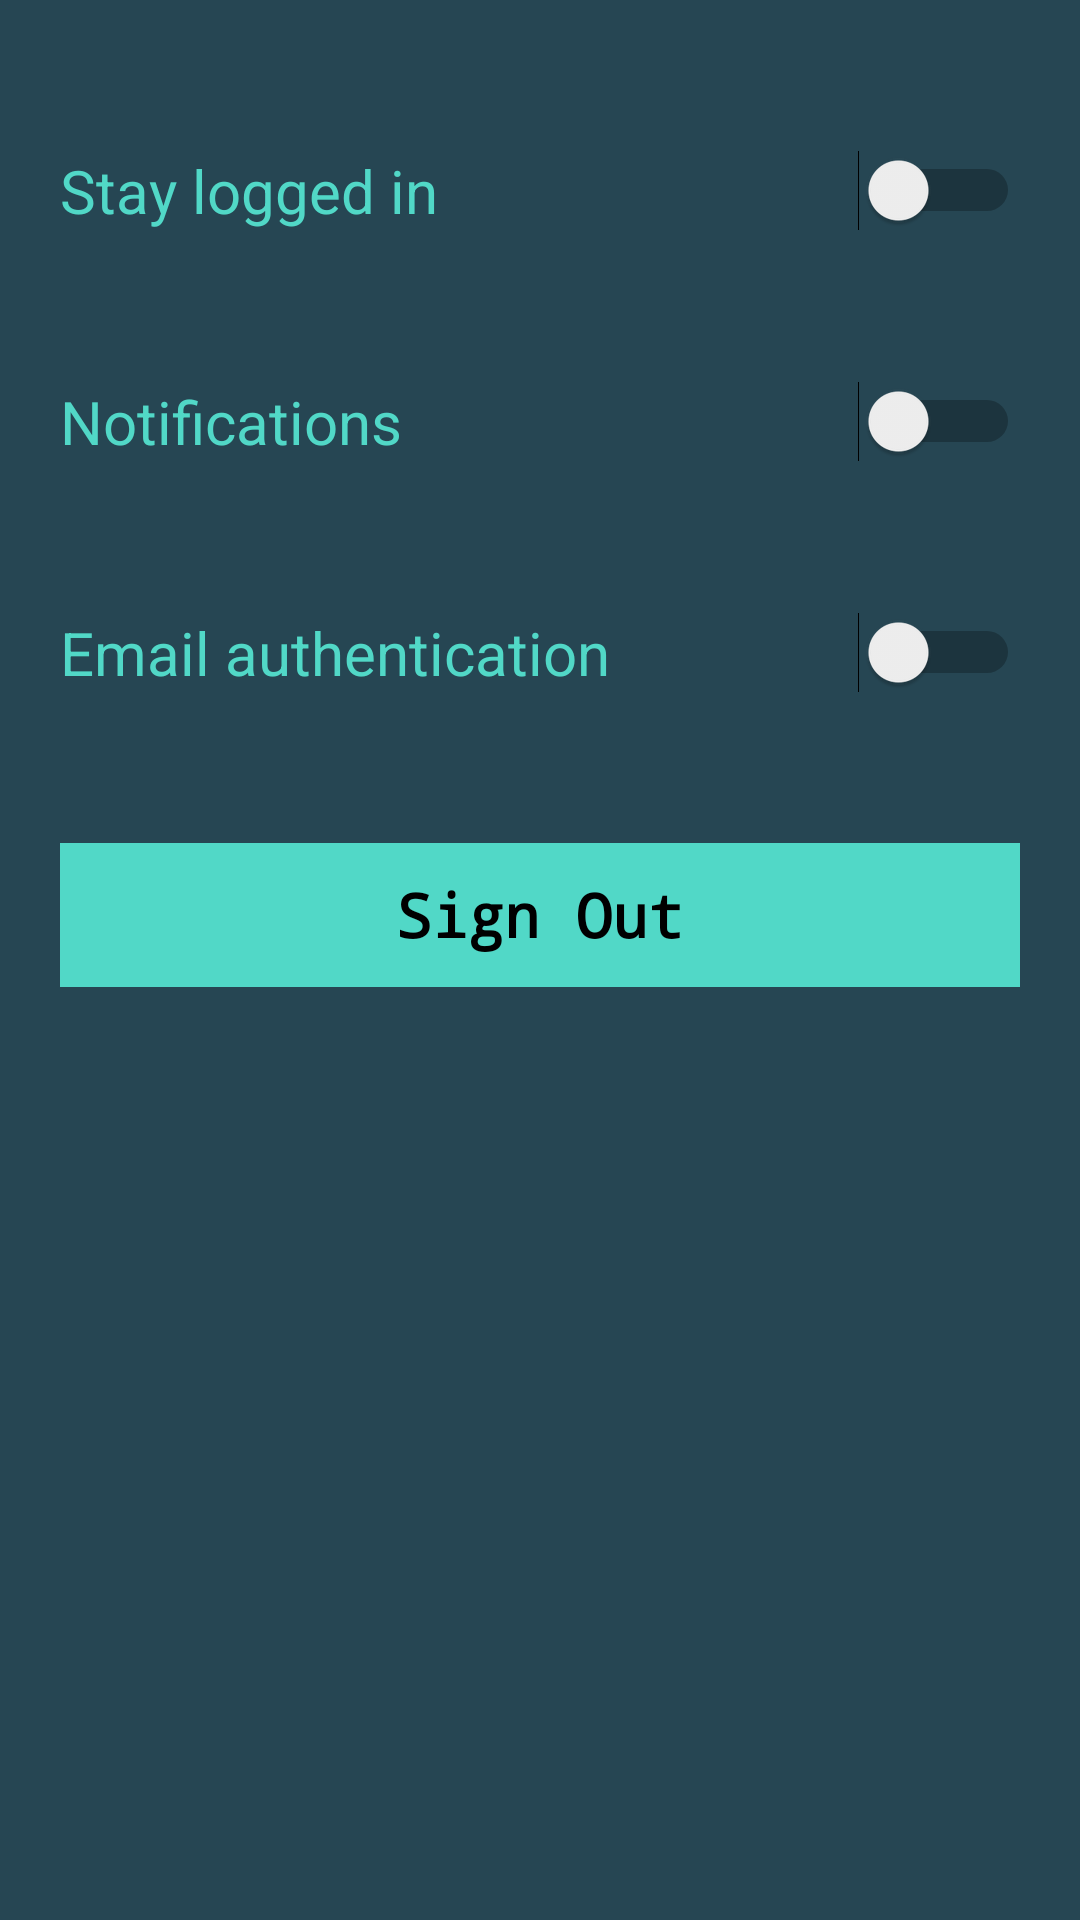

Android layout source for this screen:
<!-- AndroidManifest.xml: application theme AppTheme -->
<!-- res/layout/fragment_settings.xml -->
<?xml version="1.0" encoding="utf-8"?>
<androidx.constraintlayout.widget.ConstraintLayout xmlns:android="http://schemas.android.com/apk/res/android"
    xmlns:tools="http://schemas.android.com/tools"
    android:layout_width="match_parent"
    android:layout_height="match_parent"
    android:background="@color/colorBackground"
    android:paddingLeft="20sp"
    android:paddingTop="50sp"
    android:paddingRight="20sp"
    android:paddingBottom="50sp">

    <LinearLayout
        android:layout_width="match_parent"
        android:layout_height="match_parent"
        android:background="@color/colorBackground"
        android:divider="@color/colorSimpleStocksTitle"
        android:orientation="vertical"
        tools:layout_editor_absoluteX="20dp"
        tools:layout_editor_absoluteY="50dp">

        <Switch
            android:id="@+id/stay_logged_in_switch"
            android:layout_width="match_parent"
            android:layout_height="wrap_content"
            android:text="Stay logged in"
            android:textColor="@color/colorPrimary"
            android:textSize="20sp" />

        <Switch
            android:id="@+id/turn_off_notifications_switch"
            android:layout_width="match_parent"
            android:layout_height="wrap_content"
            android:layout_marginTop="50sp"
            android:text="Notifications"
            android:textColor="@color/colorPrimary"
            android:textSize="20sp" />

        <Switch
            android:id="@+id/authentication_switch"
            android:layout_width="match_parent"
            android:layout_height="wrap_content"
            android:layout_marginTop="50sp"
            android:text="Email authentication"
            android:textColor="@color/colorPrimary"
            android:textSize="20sp" />

        <Button
            android:id="@+id/sign_out_button"
            style="@android:style/Widget.Button"
            android:layout_width="match_parent"
            android:layout_height="wrap_content"
            android:layout_marginTop="50sp"
            android:background="@color/colorPrimary"
            android:text="@string/sign_out"
            android:textSize="20sp"
            android:textStyle="bold" />
    </LinearLayout>

</androidx.constraintlayout.widget.ConstraintLayout>
<!-- resources referenced by this layout -->
<resources>
  <color name="colorBackground">#264653</color>
  <color name="colorPrimary">#51D8C7</color>
  <color name="colorSimpleStocksTitle">#E9C46A</color>
  <string name="sign_out">Sign Out</string>
  <style name="AppTheme" parent="Theme.AppCompat.Light.DarkActionBar">
          <item name="colorPrimary">@color/colorPrimary</item>
          <item name="colorPrimaryDark">@color/colorPrimaryDark</item>
          <item name="colorAccent">@color/colorAccent</item>
          <item name="android:textColor">@color/colorText</item>
          <item name="android:textColorHint">@color/colorText</item>
          <item name="colorControlNormal">@color/colorText</item>
          <item name="colorControlActivated">@color/colorText</item>
          <item name="android:windowDisablePreview">true</item>
          <item name="android:textViewStyle">@style/SimpleStocksTextViewStyle</item>
          <item name="android:buttonStyle">@style/SimpleStocksButtonStyle</item>
      </style>
  <color name="colorPrimaryDark">#51d8c7</color>
  <color name="colorAccent">#FFFFFF</color>
  <color name="colorText">#2A9D8F</color>
  <style name="SimpleStocksTextViewStyle" parent="android:Widget.TextView">
          <item name="android:fontFamily">monospace</item>
      </style>
  <style name="SimpleStocksButtonStyle" parent="android:Widget.Holo.Button">
          <item name="android:fontFamily">monospace</item>
      </style>
</resources>
